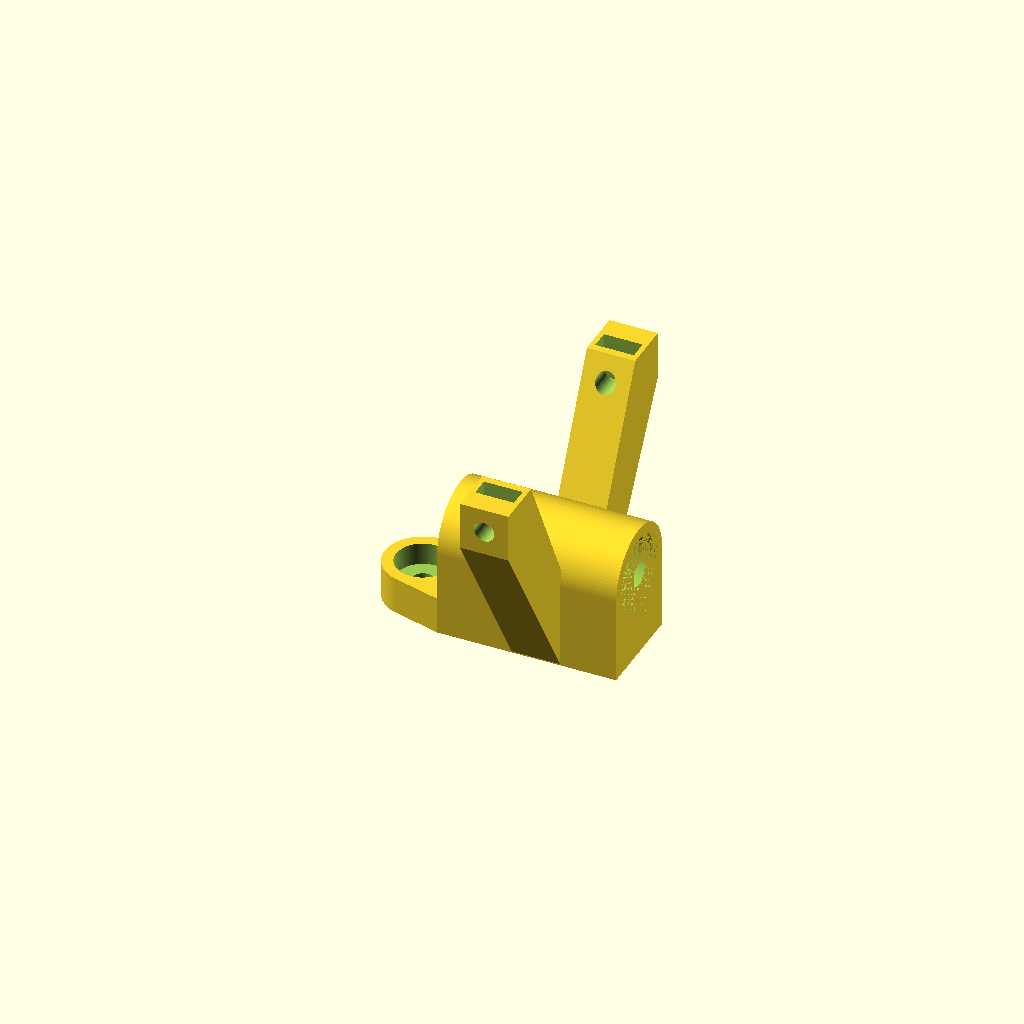
Cell 1: the model at its default parameters.
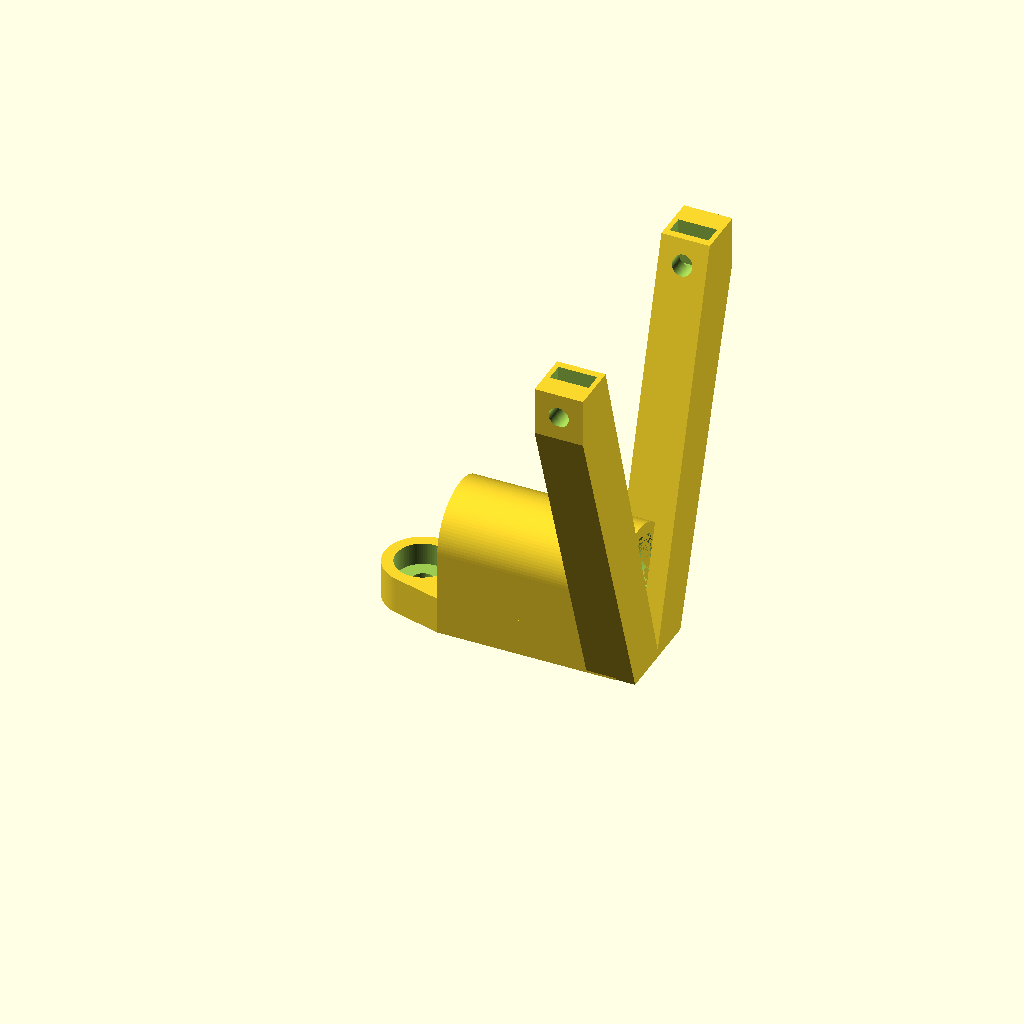
Cell 2: rod_x_distance = 40 (everything else at default).
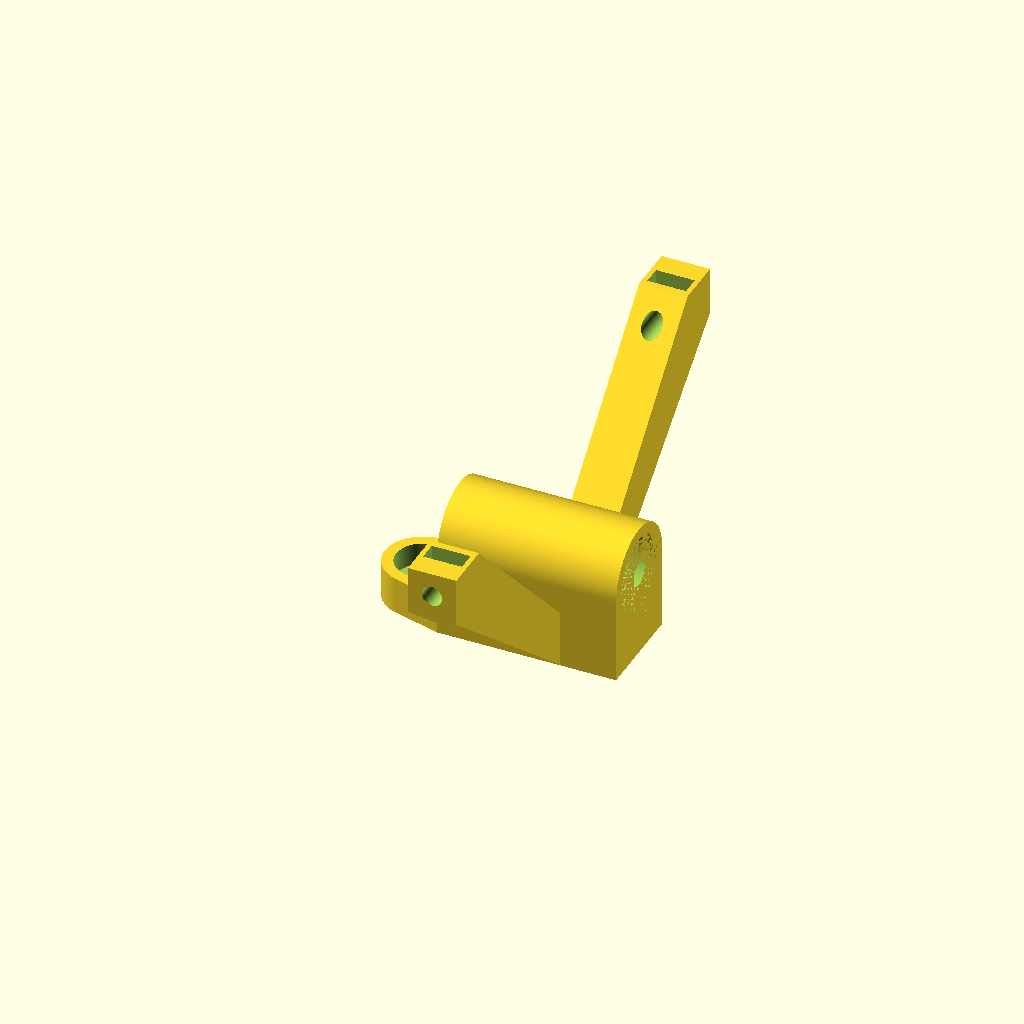
Cell 3 — rod_y_distance set to 60, the other parameters unchanged.
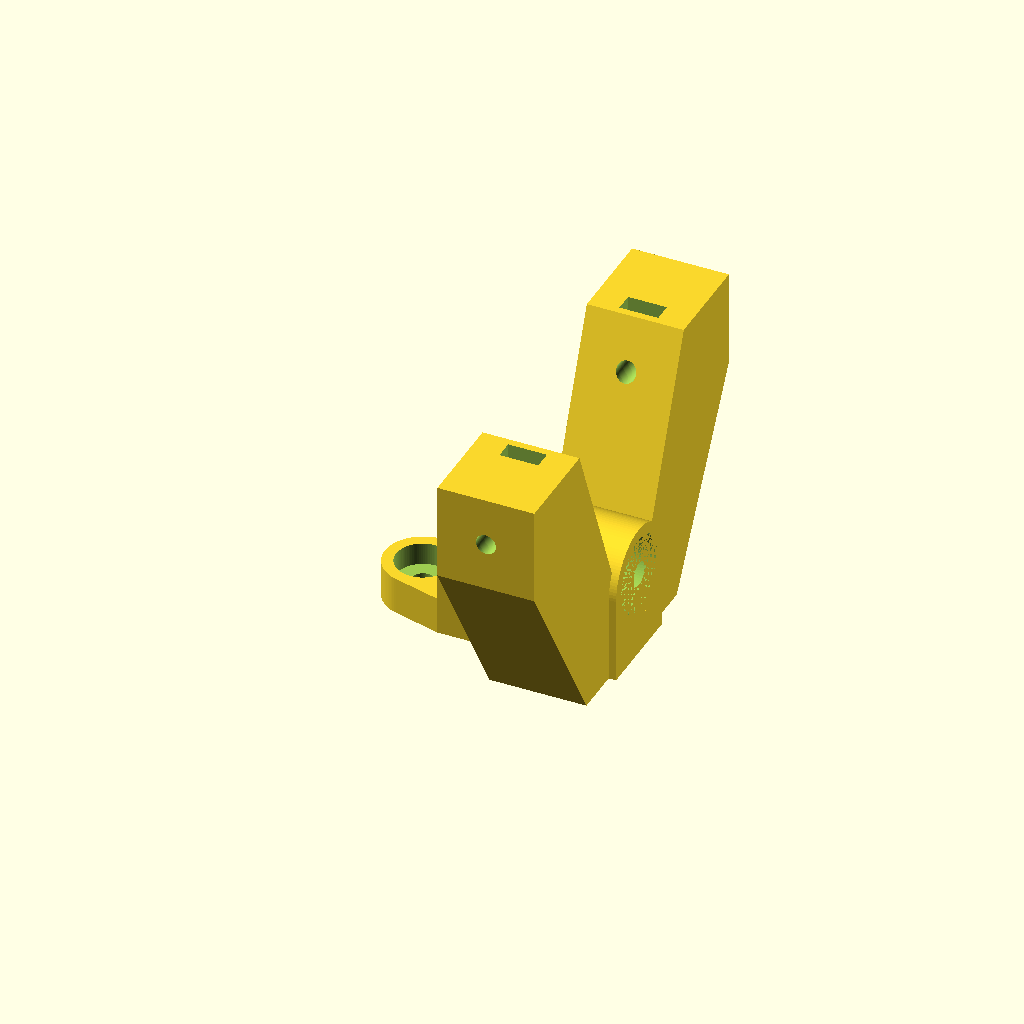
Cell 4: the same model with rod_size = 13.
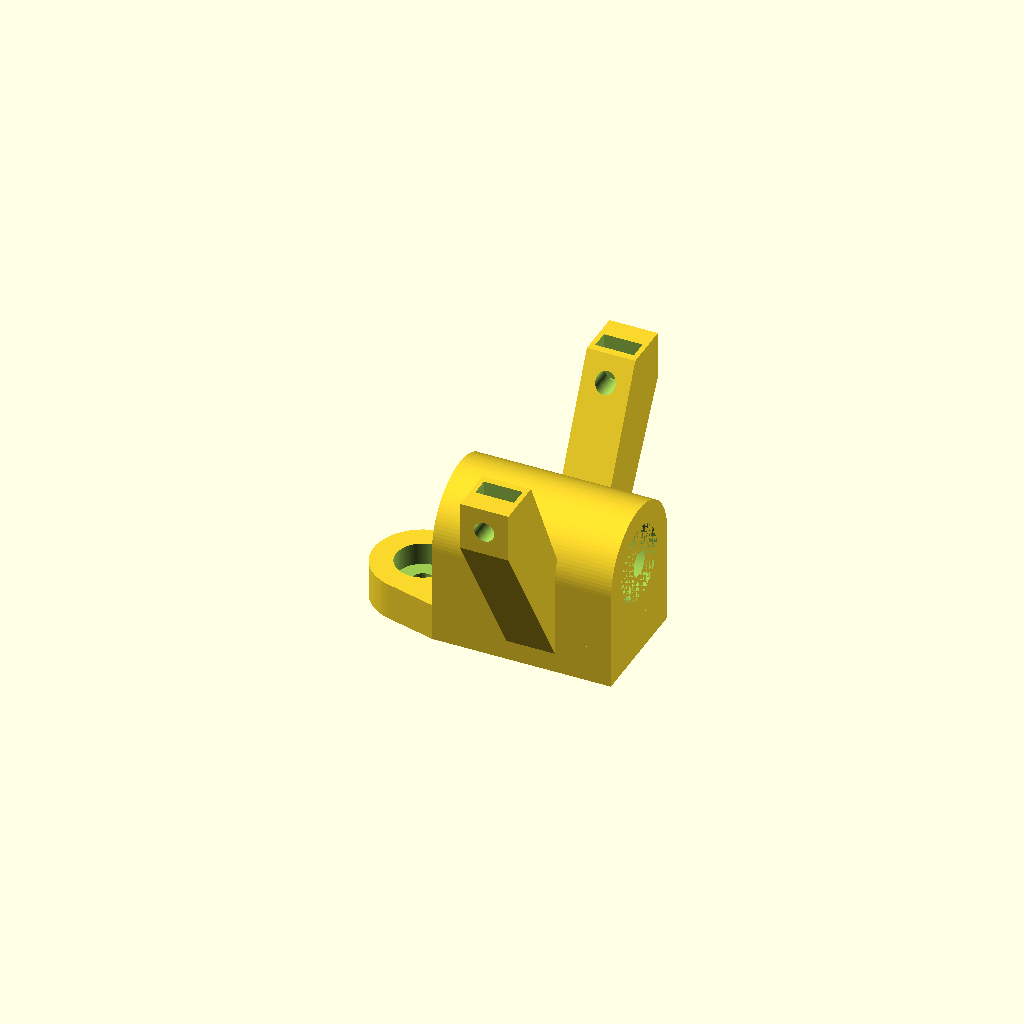
Cell 5: Bwall = 3 (everything else at default).
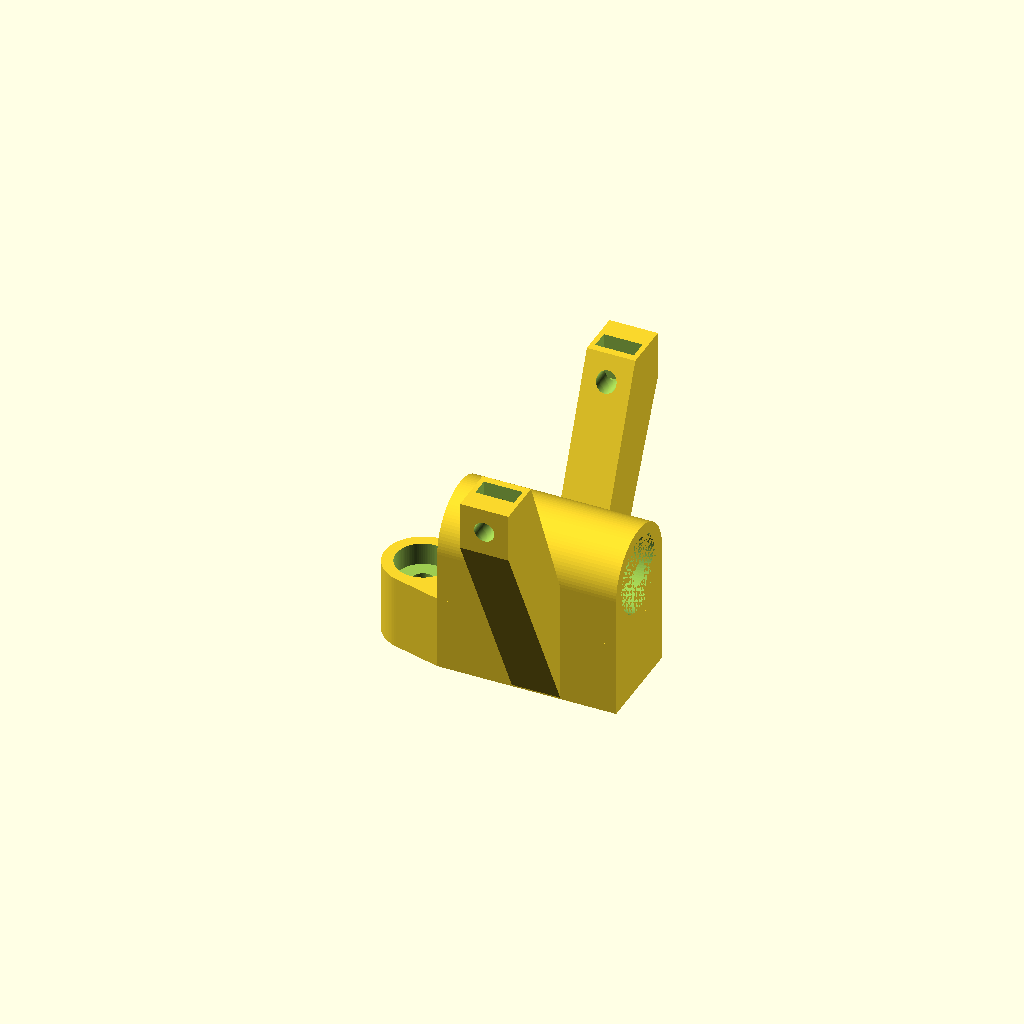
Cell 6: the same model with BaseThickness = 10.
One fixed orthographic camera (rotation 55°, 0°, 25°; colour scheme Cornfield) for every cell.
Source of the model, CAD/111_1003.scad:
//// ThunderFly - Rotor Head - Part 3

/// Main parameters

include <parameters.scad>
$fn = 100;


rod_x_distance = 20;
rod_y_distance = 30;

sloupek_z = rod_x_distance/2;

rod_size = 6.5;

Bwall = 1.5; // wall around bearing

BaseThickness = 5;
BaseBoldDiameter = 3.2;
BaseBoldHeadDiameter = 7.2;
BaseBoldHeadHeight = 3;


module Part3(){
    difference(){
    union(){
        hull(){
           translate([0, 0, bearing_outer_diameter/2 + Bwall]) rotate([0, 90, 0])
                cylinder(d = bearing_outer_diameter + Bwall*2, h = bearing_shaft_length + bearing_thickness);
           translate([0, -bearing_outer_diameter/2 - Bwall, -BaseThickness])
                cube([bearing_shaft_length + bearing_thickness, bearing_outer_diameter + Bwall*2, bearing_outer_diameter/2 + Bwall]);
        }
        hull(){
            translate([0, -bearing_outer_diameter/2 - Bwall, -BaseThickness])
                cube([bearing_shaft_length + bearing_thickness, bearing_outer_diameter + Bwall*2, BaseThickness]);
            translate([-5, 0, -BaseThickness])
                cylinder(d = BaseBoldHeadDiameter + Bwall*2, h = BaseThickness);
        }
        
        
        // sloupky
        hull(){
            translate([sloupek_z, 0, -BaseThickness])
                cube([rod_size, rod_size, 1]);
            translate([sloupek_z, rod_y_distance/2, rod_x_distance])
                cube([rod_size, rod_size, rod_size]);
        }
        
        hull(){
            translate([sloupek_z, -rod_size, -BaseThickness])
                cube([rod_size, rod_size, 1]);
            translate([sloupek_z, -rod_y_distance/2-rod_size, rod_x_distance])
                cube([rod_size, rod_size, rod_size]);
        }
    }
    
    
   translate([0, 0, bearing_outer_diameter/2 + Bwall]) rotate([0, 90, 0])
        cylinder(d = bearing_outer_diameter, h = bearing_thickness);
   
    translate([0, 0, bearing_outer_diameter/2 + Bwall]) rotate([0, 90, 0])
        cylinder(d = 3.2, h = 100);
    
   translate([bearing_shaft_length, 0, bearing_outer_diameter/2 + Bwall]) rotate([0, 90, 0])
        cylinder(d = bearing_outer_diameter, h = bearing_thickness);
    
    // Bolt holes
    translate([-5, 0, -BaseThickness])
        cylinder(d = BaseBoldDiameter, h = BaseThickness+0.2);
    
    translate([-5, 0, -BaseBoldHeadHeight])
        cylinder(d = BaseBoldHeadDiameter, h = BaseThickness+0.2);
    
    
    // diry v sloupku pro pridelai kuloveho drzaku pro tahlo
    translate([sloupek_z + rod_size/2, 0, rod_x_distance + rod_size/2])
        rotate([90, 0, 0])
            translate([0, 0, -100])
                cylinder(d=M2_5_screw_diameter, h=200);
    translate([sloupek_z + rod_size/2 - 5.2/2, rod_y_distance/2+1, rod_x_distance + rod_size/2 - 3])
        cube([5.2, 2.5, 100]);
    translate([sloupek_z + rod_size/2 - 5.2/2, -rod_y_distance/2-2.5-1, rod_x_distance + rod_size/2 - 3])
        cube([5.2, 2.5, 100]);
    
    }
}


Part3();
Customizer parameters (derived from the source; name, type, default, range or options):
rod_x_distance: number, default 20
rod_y_distance: number, default 30
rod_size: number, default 6.5
Bwall: number, default 1.5
BaseThickness: number, default 5
BaseBoldDiameter: number, default 3.2
BaseBoldHeadDiameter: number, default 7.2
BaseBoldHeadHeight: number, default 3
